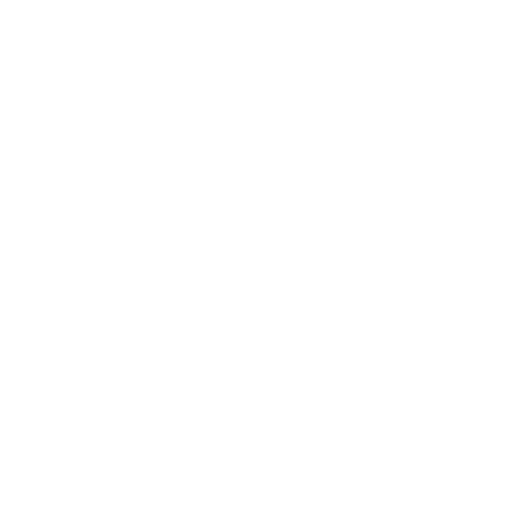
t = 0.00 s
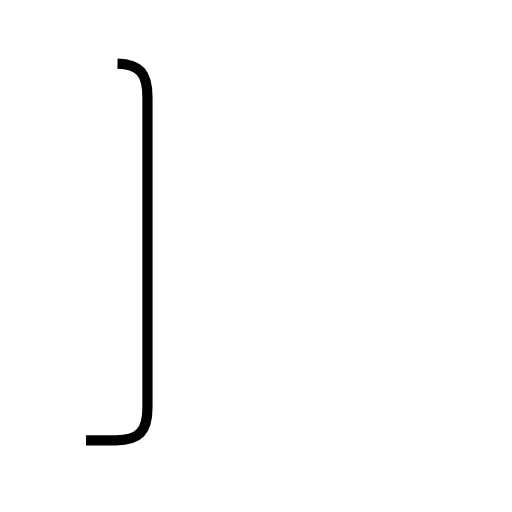
t = 1.31 s
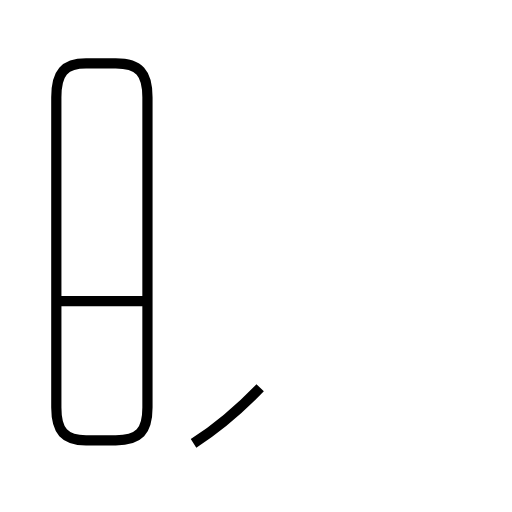
t = 3.13 s
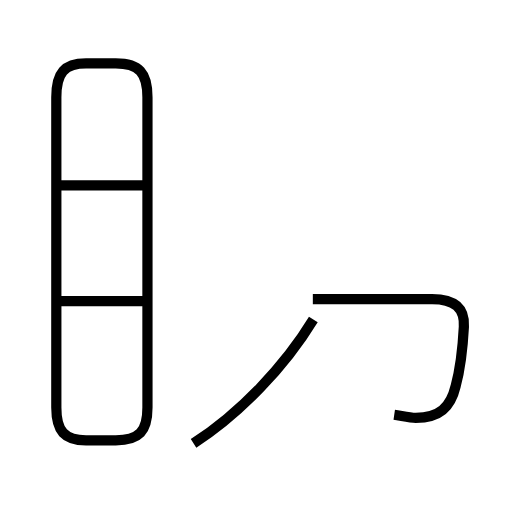
t = 4.53 s
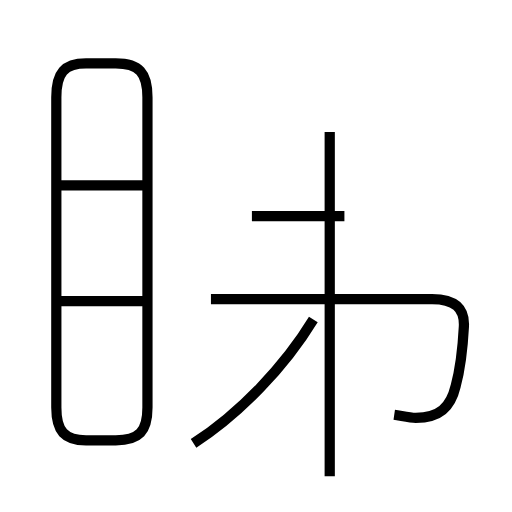
t = 6.11 s
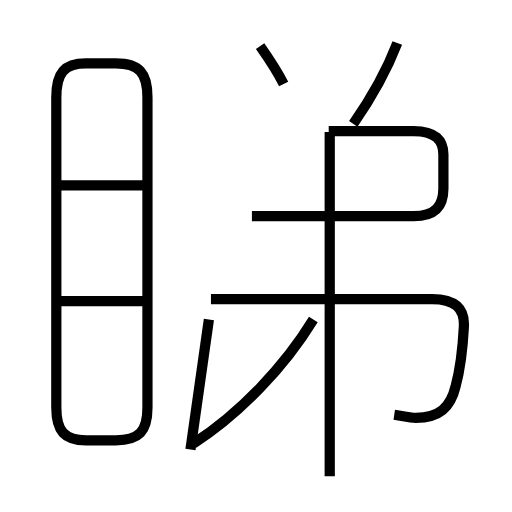
t = 7.71 s

The animated SVG that drew these frames (rendered in a browser with its animation timeline set to each time). Animation: 10 SMIL elements (animate=10); one cycle of 7.71 s.

<?xml version='1.0' encoding='utf-8'?>
<svg viewBox="0.0 -6.0 50.0 50.0" version="1.1" xmlns="http://www.w3.org/2000/svg"><rect x="-1000" y="-1000" width="2000" height="2000" stroke="white" fill="white" /><g style="fill:none;stroke:#000000;stroke-width:1"><path d="M 8.4 -1.0 L 11.3 -1.0 C 13.6 -1.0 14.4 -1.9 14.4 -4.2 L 14.4 -34.5 C 14.4 -36.9 13.6 -37.8 11.3 -37.8 L 8.4 -37.8 C 6.3 -37.8 5.5 -36.9 5.5 -34.5 L 5.5 -4.2 C 5.5 -1.9 6.3 -1.0 8.4 -1.0 Z " transform="translate(0.0 38.0)" stroke-dasharray="87.07307149930219" stroke-dashoffset="87.07307149930219"><animate attributeName="stroke-dashoffset" from="87.07307149930219" to="0" dur="2.6121921449790655s" begin="0s" fill="freeze" /></path><path d="M 14.1 -14.6 L 5.5 -14.6 " transform="translate(0.0 38.0)" stroke-dasharray="8.6" stroke-dashoffset="8.6"><animate attributeName="stroke-dashoffset" from="8.6" to="0" dur="0.258s" begin="2.6121921449790655s" fill="freeze" /></path><path d="M 18.9 -0.7 C 23.4 -3.6 27.8 -8.2 30.6 -12.8 " transform="translate(0.0 38.0)" stroke-dasharray="16.96295552482053" stroke-dashoffset="16.96295552482053"><animate attributeName="stroke-dashoffset" from="16.96295552482053" to="0" dur="0.5088886657446159s" begin="2.8701921449790655s" fill="freeze" /></path><path d="M 14.1 -25.9 L 5.5 -25.9 " transform="translate(0.0 38.0)" stroke-dasharray="8.6" stroke-dashoffset="8.6"><animate attributeName="stroke-dashoffset" from="8.6" to="0" dur="0.258s" begin="3.379080810723681s" fill="freeze" /></path><path d="M 38.5 -3.5 C 39.2 -3.4 40.0 -3.2 40.6 -3.2 C 42.9 -3.2 44.0 -4.2 44.5 -6.3 C 44.9 -7.8 45.2 -10.2 45.3 -12.1 C 45.4 -13.9 44.4 -14.8 42.2 -14.8 L 20.6 -14.8 " transform="translate(0.0 38.0)" stroke-dasharray="39.863508648957634" stroke-dashoffset="39.863508648957634"><animate attributeName="stroke-dashoffset" from="39.863508648957634" to="0" dur="1.195905259468729s" begin="3.637080810723681s" fill="freeze" /></path><path d="M 32.2 2.5 L 32.2 -31.1 " transform="translate(0.0 38.0)" stroke-dasharray="33.6" stroke-dashoffset="33.6"><animate attributeName="stroke-dashoffset" from="33.6" to="0" dur="1.008s" begin="4.83298607019241s" fill="freeze" /></path><path d="M 24.6 -22.9 L 40.4 -22.9 C 42.5 -22.9 43.3 -23.9 43.3 -25.6 L 43.3 -28.9 C 43.3 -30.3 42.5 -31.2 40.4 -31.2 L 32.1 -31.2 " transform="translate(0.0 38.0)" stroke-dasharray="36.193709083021446" stroke-dashoffset="36.193709083021446"><animate attributeName="stroke-dashoffset" from="36.193709083021446" to="0" dur="1.0858112724906432s" begin="5.84098607019241s" fill="freeze" /></path><path d="M 20.4 -12.8 L 18.6 -0.1 " transform="translate(0.0 38.0)" stroke-dasharray="12.82692480682724" stroke-dashoffset="12.82692480682724"><animate attributeName="stroke-dashoffset" from="12.82692480682724" to="0" dur="0.38480774420481717s" begin="6.926797342683053s" fill="freeze" /></path><path d="M 27.7 -35.8 C 27.1 -37.0 26.1 -38.5 25.4 -39.5 " transform="translate(0.0 38.0)" stroke-dasharray="4.360035479610593" stroke-dashoffset="4.360035479610593"><animate attributeName="stroke-dashoffset" from="4.360035479610593" to="0" dur="0.1308010643883178s" begin="7.31160508688787s" fill="freeze" /></path><path d="M 34.5 -31.9 C 36.1 -34.2 37.8 -37.2 38.8 -39.8" transform="translate(0.0 38.0)" stroke-dasharray="9.013832351522895" stroke-dashoffset="9.013832351522895"><animate attributeName="stroke-dashoffset" from="9.013832351522895" to="0" dur="0.27041497054568686s" begin="7.442406151276188s" fill="freeze" /></path></g></svg>
